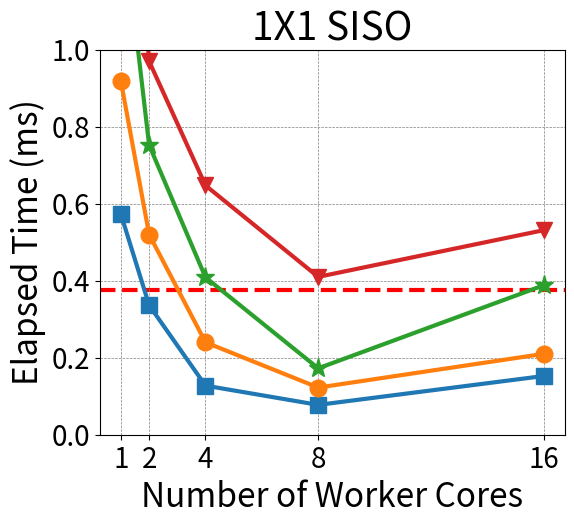

This chart was generated by the following Python code: (Note: this script raises an exception after producing the figure.)
import matplotlib
import matplotlib.pyplot as plt
import numpy as np

matplotlib.rcParams['pdf.fonttype'] = 42
matplotlib.rcParams['ps.fonttype'] = 42

SMALL_SIZE = 8
MEDIUM_SIZE = 10
BIGGER_SIZE = 12

# plt.rc('font', size=SMALL_SIZE)          # controls default text sizes
# plt.rc('axes', titlesize=SMALL_SIZE)     # fontsize of the axes title
# plt.rc('axes', labelsize=24)    # fontsize of the x and y labels
plt.rc('xtick', labelsize=24)    # fontsize of the tick labels
plt.rc('ytick', labelsize=24)    # fontsize of the tick labels
plt.rc('legend', fontsize=18)    # legend fontsize
# plt.rc('figure', titlesize=BIGGER_SIZE)  # fontsize of the figure title

plt.subplots(figsize=(6,5))

x5 = [1,2,4,8,16]
y5 = np.array([2.29, 1.345, 0.51, 0.31, 0.61])/4

x6 = [1,2,4,8,16]
y6 = np.array([3.67 ,2.08, 0.96, 0.49, 0.84])/4

x7 = [1,2,4,8,16]
y7 = np.array([5.52 ,3.009, 1.635, 0.69, 1.5523])/4

x8 = [1,2,4,8,16]
y8 = np.array([7.88 , 3.88, 2.59, 1.64, 2.125096])/4

plt.rc('lines', linewidth=3)
plt.rc('lines', markersize=12)

plt.plot(x5, y5, '-s', label = "25% Traffic")
plt.plot(x6, y6, '-o', label = "50% Traffic")
plt.plot(x7, y7, '-*', label = "75% Traffic", markersize=14)
plt.plot(x8, y8,'-v', label = "100% Traffic")

# plt.axhline(y=3, xmin=0, xmax=3, c="black", linewidth=1, zorder=0,linestyle='--', label='Agora 3 TTI deadline')
plt.axhline(y=0.375, xmin=0, xmax=3, c="red", zorder=0,linestyle='--', label='3 TTI')

plt.xlabel("Number of Worker Cores", fontsize=24)
plt.ylabel("Elapsed Time (ms)", fontsize=24)

yticks = np.arange(0, 1.1, 0.2)
plt.ylim(0, 1)
plt.yticks(yticks, fontsize=20)
plt.xticks( [1,2,4,8,16], fontsize=20)
plt.grid(color = 'grey', linestyle = '--', linewidth = 0.5)
plt.title('1X1 SISO', fontsize=28)
# plt.show()

plt.savefig("../fig/1-1-Agora_MU3-CorevsTime-Elapsed.pdf",bbox_inches='tight')
